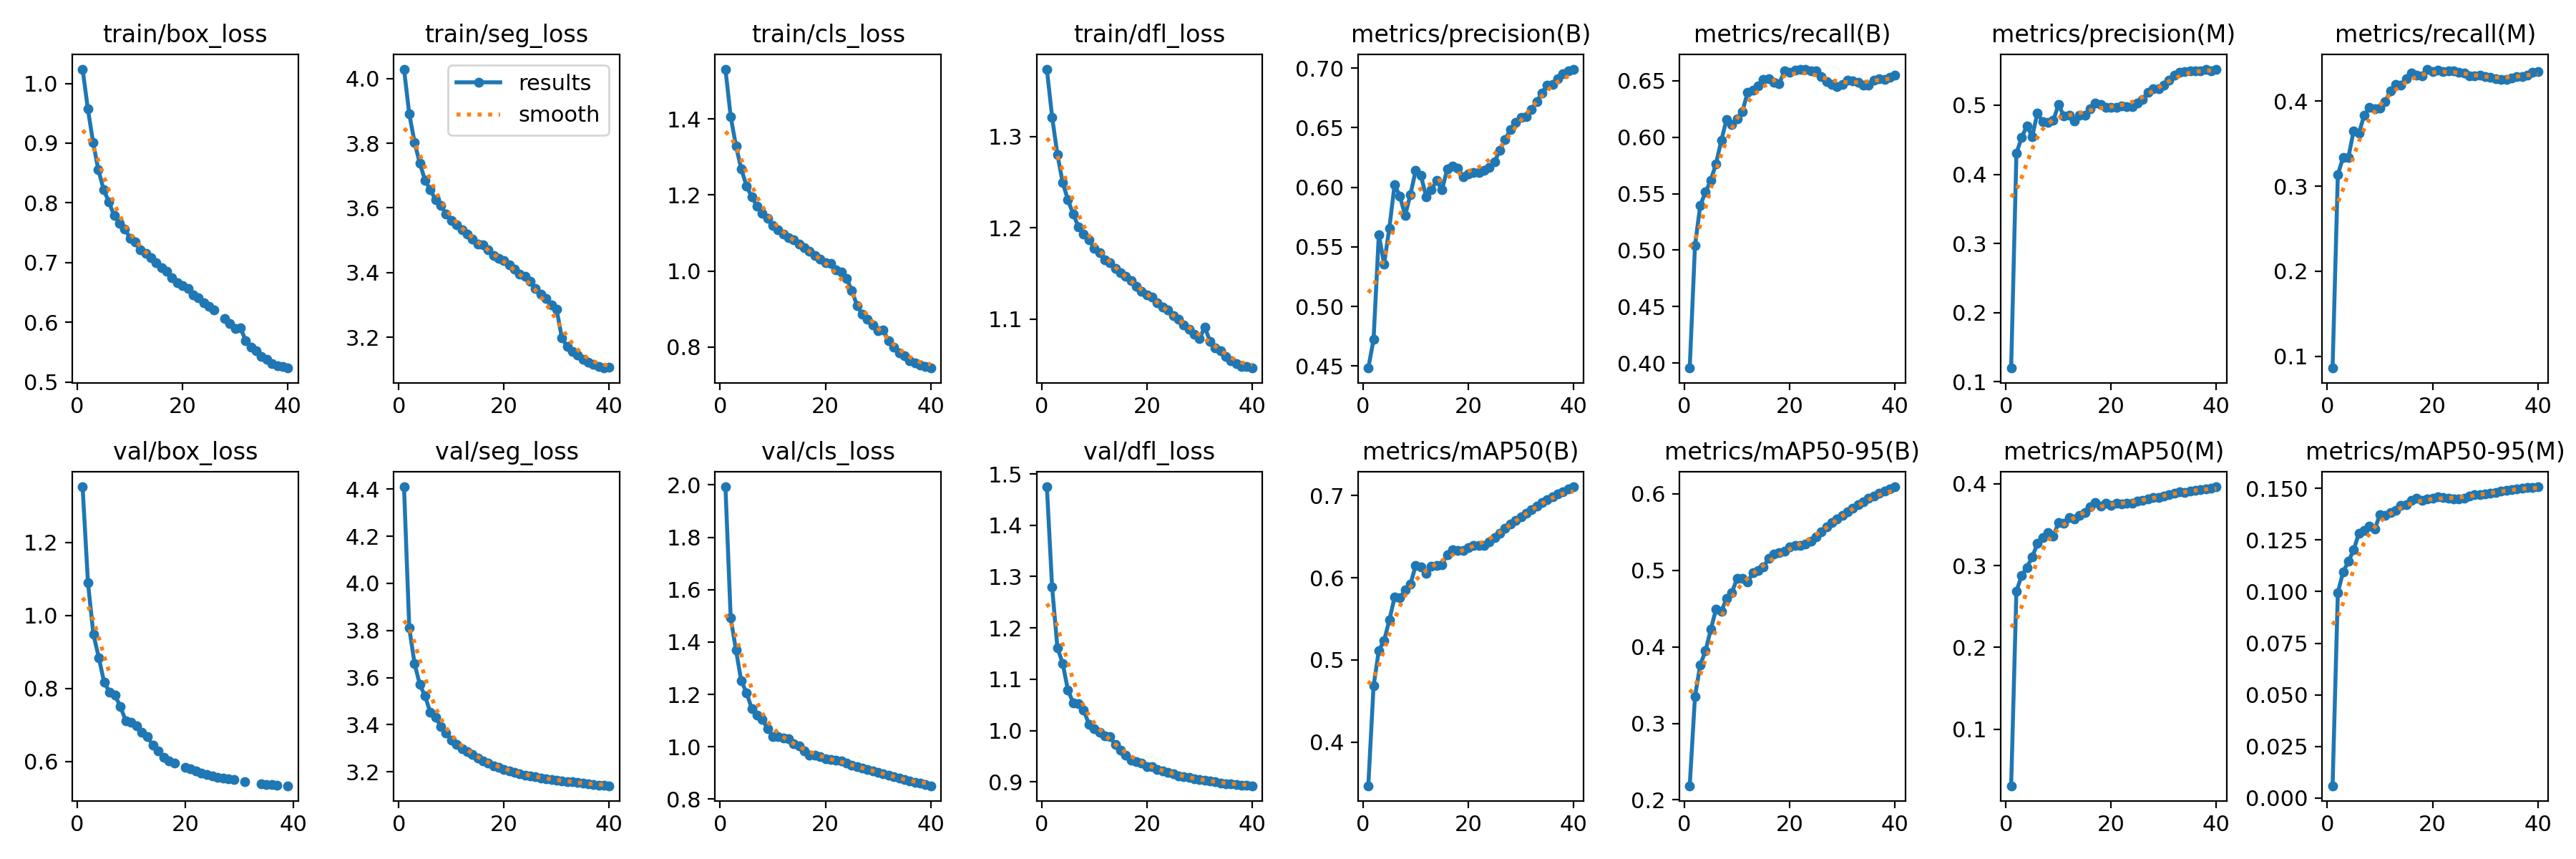

The file beside this chart, header and first rows:
epoch, time, train/box_loss, train/seg_loss, train/cls_loss, train/dfl_loss, metrics/precision(B), metrics/recall(B), metrics/mAP50(B), metrics/mAP50-95(B), metrics/precision(M), metrics/recall(M), metrics/mAP50(M), metrics/mAP50-95(M), val/box_loss, val/seg_loss, val/cls_loss, val/dfl_loss, lr/pg0, lr/pg1, lr/pg2
1, 793.3, 1.024, 4.03, 1.531, 1.374, 0.4483, 0.3956, 0.3468, 0.2185, 0.12, 0.08604, 0.03081, 0.00597, 1.353, 4.41, 1.993, 1.475, 0.06688, 0.0001999, 0.0001999
2, 1552, 0.9577, 3.89, 1.406, 1.321, 0.4722, 0.5039, 0.4681, 0.3353, 0.4304, 0.3135, 0.2688, 0.09948, 1.089, 3.811, 1.491, 1.279, 0.03374, 0.0003993, 0.0003993
3, 2300, 0.9008, 3.803, 1.329, 1.281, 0.5602, 0.5395, 0.5115, 0.3765, 0.4534, 0.334, 0.2877, 0.1095, 0.9489, 3.66, 1.37, 1.162, 0.0006079, 0.0005963, 0.0005963
4, 3046, 0.855, 3.738, 1.269, 1.25, 0.5357, 0.5513, 0.5233, 0.3949, 0.4702, 0.3338, 0.2978, 0.1145, 0.8848, 3.571, 1.252, 1.131, 0.0005918, 0.0005918, 0.0005918
5, 3791, 0.8224, 3.686, 1.224, 1.231, 0.5657, 0.5619, 0.5484, 0.4227, 0.4548, 0.3649, 0.3104, 0.1201, 0.8164, 3.522, 1.207, 1.079, 0.0005855, 0.0005855, 0.0005855
6, 4537, 0.8012, 3.656, 1.195, 1.215, 0.6022, 0.5766, 0.5763, 0.4493, 0.4888, 0.362, 0.3268, 0.1281, 0.7906, 3.452, 1.146, 1.054, 0.0005774, 0.0005774, 0.0005774
7, 5280, 0.7787, 3.625, 1.17, 1.201, 0.5925, 0.597, 0.5753, 0.4468, 0.4759, 0.3834, 0.3339, 0.1296, 0.7811, 3.43, 1.12, 1.053, 0.0005676, 0.0005676, 0.0005676
8, 6023, 0.7653, 3.607, 1.151, 1.193, 0.5764, 0.6157, 0.5851, 0.463, 0.4748, 0.3925, 0.3402, 0.1316, 0.7505, 3.393, 1.104, 1.04, 0.0005562, 0.0005562, 0.0005562
9, 6767, 0.7564, 3.581, 1.138, 1.187, 0.5938, 0.611, 0.592, 0.471, 0.4778, 0.3909, 0.3361, 0.1303, 0.7114, 3.366, 1.07, 1.013, 0.0005433, 0.0005433, 0.0005433
10, 7509, 0.741, 3.561, 1.119, 1.177, 0.614, 0.6161, 0.6147, 0.4893, 0.5009, 0.3916, 0.3523, 0.1371, 0.7084, 3.334, 1.04, 1.004, 0.0005288, 0.0005288, 0.0005288
11, 8250, 0.7341, 3.549, 1.108, 1.173, 0.6098, 0.6226, 0.6135, 0.4896, 0.4843, 0.3996, 0.3518, 0.1367, 0.6985, 3.318, 1.038, 0.9973, 0.000513, 0.000513, 0.000513
12, 8994, 0.7208, 3.533, 1.097, 1.165, 0.5921, 0.6397, 0.6056, 0.4848, 0.4853, 0.4123, 0.3587, 0.1383, 0.6805, 3.298, 1.033, 0.9899, 0.0004959, 0.0004959, 0.0004959
13, 9737, 0.7153, 3.518, 1.088, 1.162, 0.5983, 0.6415, 0.6137, 0.4969, 0.4767, 0.4193, 0.3572, 0.1392, 0.6682, 3.285, 1.03, 0.9879, 0.0004776, 0.0004776, 0.0004776
14, 10482, 0.7086, 3.503, 1.082, 1.156, 0.6055, 0.6456, 0.6152, 0.5003, 0.4858, 0.4187, 0.3615, 0.1417, 0.6445, 3.273, 1.011, 0.9729, 0.0004582, 0.0004582, 0.0004582
15, 11226, 0.6997, 3.489, 1.07, 1.151, 0.5978, 0.6508, 0.6161, 0.5045, 0.4857, 0.4266, 0.3646, 0.1422, 0.6292, 3.258, 1.003, 0.9612, 0.0004378, 0.0004378, 0.0004378
16, 11969, 0.6913, 3.486, 1.062, 1.147, 0.6153, 0.652, 0.6281, 0.5153, 0.4948, 0.4329, 0.372, 0.144, 0.6123, 3.246, 0.9851, 0.9523, 0.0004167, 0.0004167, 0.0004167
17, 12713, 0.6852, 3.471, 1.052, 1.143, 0.618, 0.6485, 0.6342, 0.5212, 0.5034, 0.4306, 0.3771, 0.1453, 0.6008, 3.236, 0.9687, 0.9421, 0.0003948, 0.0003948, 0.0003948
18, 13459, 0.6744, 3.454, 1.041, 1.136, 0.6162, 0.6471, 0.6331, 0.5234, 0.5014, 0.4299, 0.3723, 0.1442, 0.5958, 3.226, 0.9672, 0.9392, 0.0003723, 0.0003723, 0.0003723
19, 14202, 0.6666, 3.443, 1.032, 1.13, 0.6087, 0.6587, 0.6333, 0.5248, 0.4964, 0.4377, 0.376, 0.1448, inf, 3.218, 0.9628, 0.9368, 0.0003495, 0.0003495, 0.0003495
20, 14945, 0.6615, 3.437, 1.021, 1.127, 0.6111, 0.6573, 0.637, 0.5306, 0.4965, 0.4352, 0.3738, 0.1451, 0.5842, 3.211, 0.9537, 0.9303, 0.0003263, 0.0003263, 0.0003263
21, 15689, 0.6563, 3.423, 1.02, 1.124, 0.6125, 0.6593, 0.6393, 0.5324, 0.4968, 0.4366, 0.3761, 0.1457, 0.5803, 3.204, 0.9521, 0.9294, 0.000303, 0.000303, 0.000303
22, 16432, 0.6452, 3.41, 1.003, 1.118, 0.6127, 0.6603, 0.6392, 0.5328, 0.4991, 0.4352, 0.3756, 0.1455, 0.5743, 3.198, 0.95, 0.9244, 0.0002797, 0.0002797, 0.0002797
23, 17176, 0.6414, 3.396, 0.9974, 1.114, 0.6143, 0.6602, 0.6395, 0.5341, 0.4981, 0.4358, 0.3763, 0.1452, 0.5682, 3.192, 0.9448, 0.9208, 0.0002565, 0.0002565, 0.0002565
24, 17918, 0.6328, 3.388, 0.9813, 1.11, 0.6165, 0.6587, 0.6439, 0.5381, 0.4982, 0.4353, 0.3763, 0.1447, 0.5649, 3.186, 0.9379, 0.9186, 0.0002337, 0.0002337, 0.0002337
25, 18662, 0.6265, 3.372, 0.9485, 1.104, 0.6213, 0.6585, 0.6489, 0.5442, 0.5025, 0.4342, 0.3784, 0.1447, 0.5608, 3.182, 0.9305, 0.9152, 0.0002112, 0.0002112, 0.0002112
26, 19396, 0.6205, 3.351, 0.9097, 1.1, 0.6312, 0.6534, 0.6539, 0.5501, 0.5081, 0.4335, 0.3798, 0.1453, 0.5568, 3.178, 0.9242, 0.9123, 0.0001893, 0.0001893, 0.0001893
27, 20135, inf, 3.332, 0.8864, 1.093, 0.64, 0.649, 0.6601, 0.5571, 0.518, 0.4295, 0.3811, 0.1462, 0.5538, 3.175, 0.9184, 0.9099, 0.0001682, 0.0001682, 0.0001682
28, 20878, 0.6062, 3.319, 0.8738, 1.089, 0.6483, 0.6467, 0.6652, 0.5625, 0.5233, 0.4301, 0.3836, 0.1469, 0.5524, 3.171, 0.9135, 0.9089, 0.0001478, 0.0001478, 0.0001478
29, 21620, 0.5983, 3.3, 0.8574, 1.083, 0.6545, 0.6449, 0.6697, 0.5674, 0.5235, 0.4305, 0.3833, 0.147, 0.5499, 3.168, 0.9084, 0.9067, 0.0001284, 0.0001284, 0.0001284
30, 22344, 0.5899, 3.286, 0.8421, 1.079, 0.6584, 0.6466, 0.6739, 0.5717, 0.529, 0.4289, 0.3852, 0.1474, inf, 3.165, 0.9035, 0.9049, 0.0001101, 0.0001101, 0.0001101
31, 23083, 0.5905, 3.198, 0.8448, 1.091, 0.659, 0.6505, 0.6787, 0.5768, 0.5364, 0.4277, 0.387, 0.1475, 0.545, 3.163, 0.8973, 0.9029, 9.29893e-05, 9.29893e-05, 9.29893e-05
32, 23823, 0.5692, 3.171, 0.8157, 1.076, 0.6654, 0.6501, 0.6832, 0.5816, 0.5431, 0.4264, 0.3886, 0.148, inf, 3.16, 0.8917, 0.9013, 7.71594e-05, 7.71594e-05, 7.71594e-05
33, 24562, 0.5578, 3.156, 0.7994, 1.068, 0.6717, 0.6484, 0.6872, 0.5858, 0.5479, 0.4256, 0.3902, 0.1485, inf, 3.157, 0.8859, 0.8998, 6.2722e-05, 6.2722e-05, 6.2722e-05
34, 25301, 0.5524, 3.146, 0.7851, 1.065, 0.6792, 0.6463, 0.6912, 0.5901, 0.5483, 0.4254, 0.3893, 0.1489, 0.5391, 3.154, 0.88, 0.8983, 4.97659e-05, 4.97659e-05, 4.97659e-05
35, 26040, 0.5425, 3.131, 0.7767, 1.059, 0.6858, 0.646, 0.6953, 0.594, 0.5497, 0.427, 0.3912, 0.1493, 0.5376, 3.151, 0.8747, 0.897, 3.83711e-05, 3.83711e-05, 3.83711e-05
36, 26779, 0.5377, 3.124, 0.7646, 1.055, 0.6864, 0.6503, 0.6987, 0.5974, 0.5491, 0.4288, 0.392, 0.1497, 0.5365, 3.149, 0.8698, 0.896, 2.86078e-05, 2.86078e-05, 2.86078e-05
37, 27517, 0.531, 3.117, 0.7586, 1.051, 0.691, 0.6517, 0.7021, 0.6007, 0.55, 0.4288, 0.3926, 0.1499, 0.5353, 3.147, 0.865, 0.8949, 2.05362e-05, 2.05362e-05, 2.05362e-05
38, 28256, 0.5271, 3.11, 0.753, 1.048, 0.6954, 0.6508, 0.7049, 0.6036, 0.5514, 0.4305, 0.3937, 0.1503, inf, 3.145, 0.8604, 0.8941, 1.42061e-05, 1.42061e-05, 1.42061e-05
39, 28993, 0.5255, 3.105, 0.7482, 1.048, 0.6976, 0.6529, 0.7078, 0.6066, 0.5492, 0.4337, 0.3946, 0.1504, 0.5336, 3.143, 0.8557, 0.8934, 9.65656e-06, 9.65656e-06, 9.65656e-06
40, 29732, 0.5232, 3.106, 0.7446, 1.046, 0.6992, 0.655, 0.7106, 0.6093, 0.5521, 0.4346, 0.3962, 0.1507, inf, 3.141, 0.8514, 0.8926, 6.91555e-06, 6.91555e-06, 6.91555e-06
